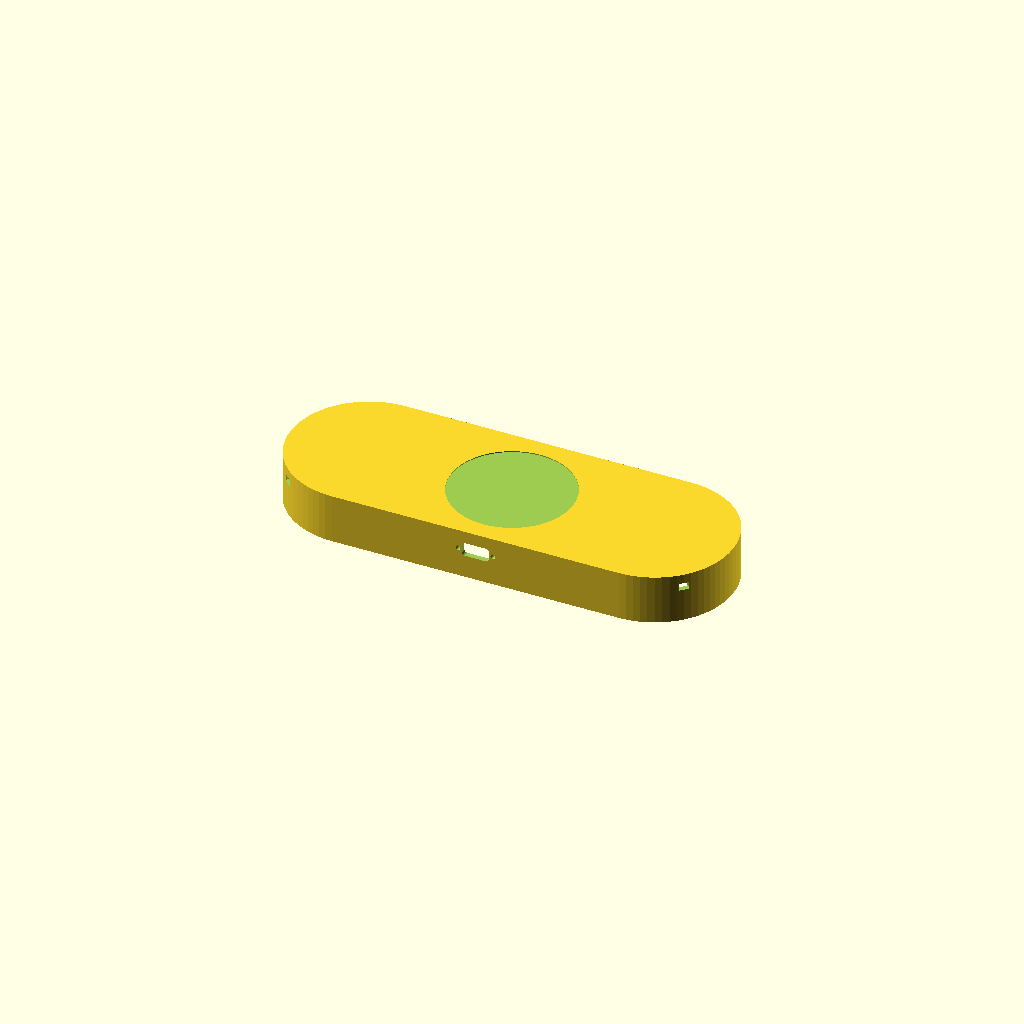
Cell 1 — every parameter at its default value.
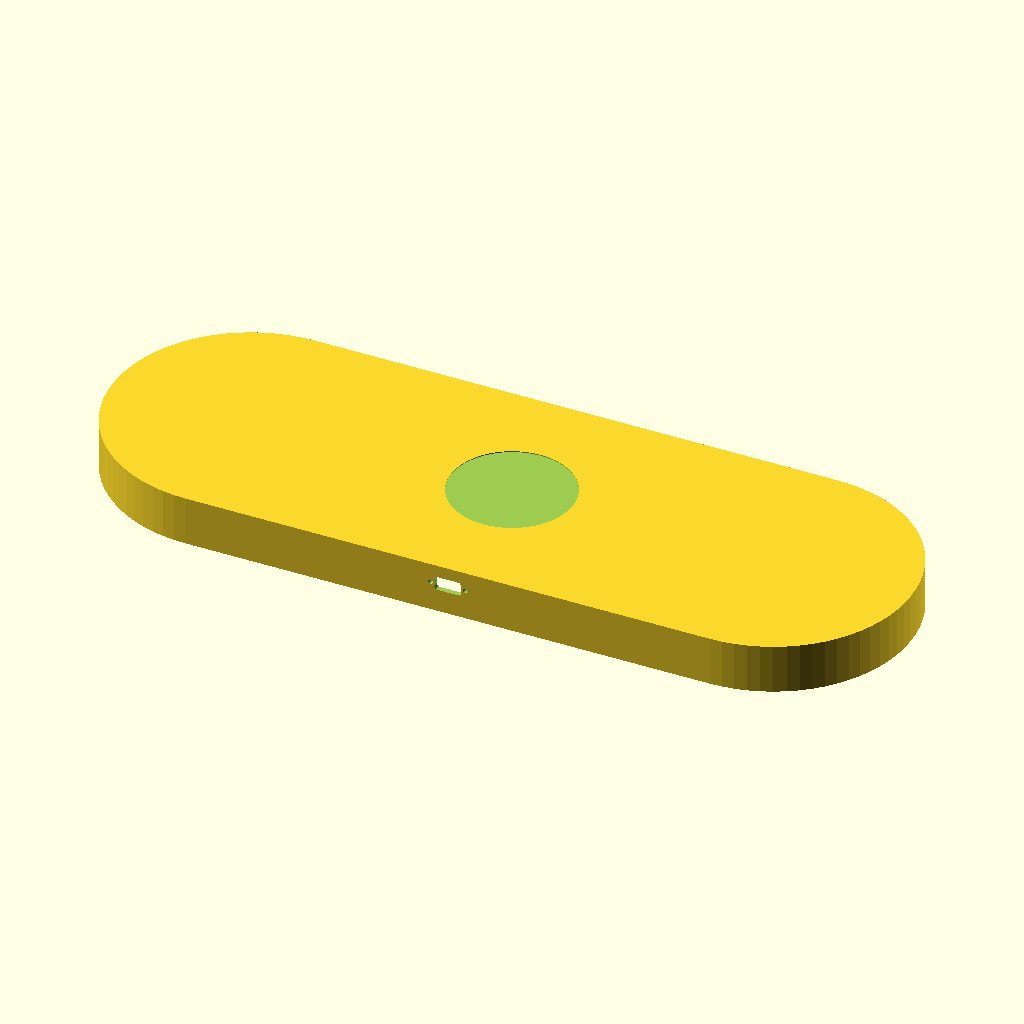
Cell 2: the same model with screen_outer_d = 110.
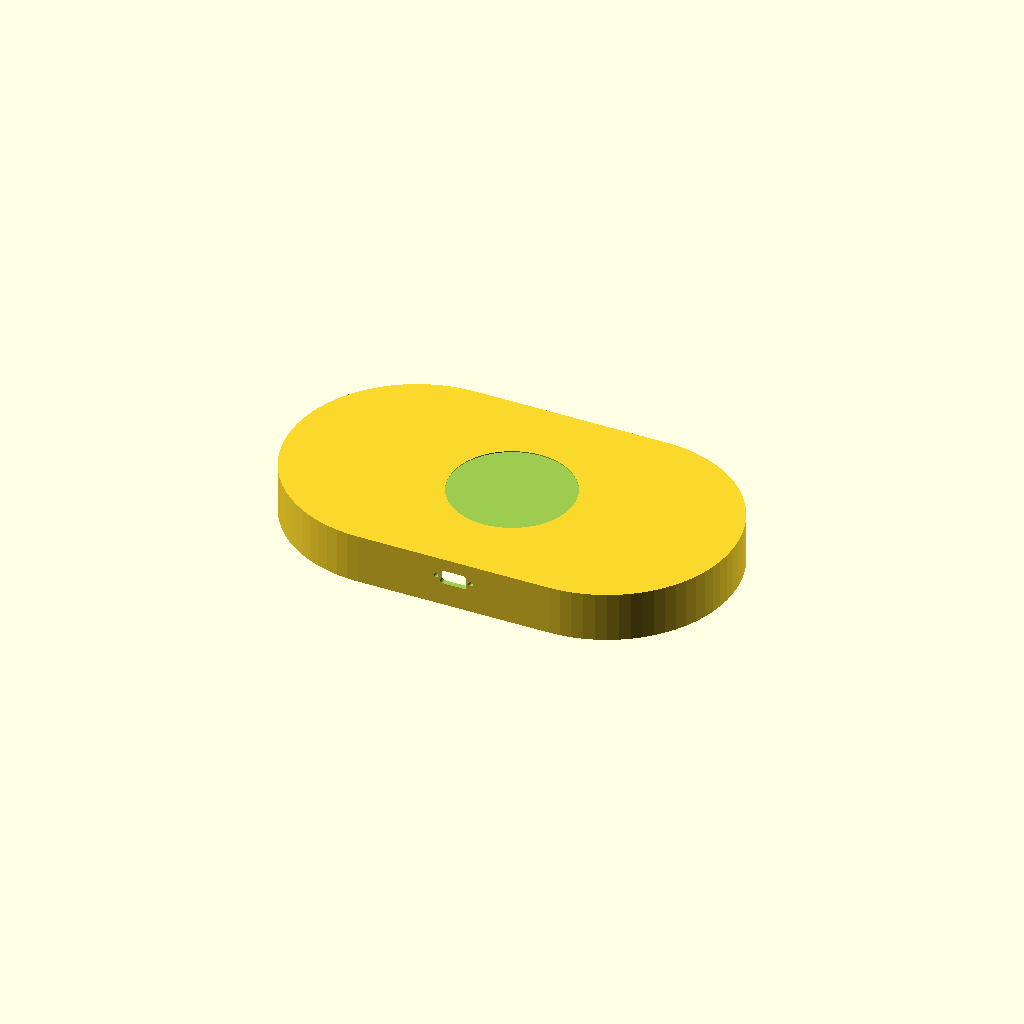
Cell 3 — main_board_h set to 99.38, the other parameters unchanged.
All cells are drawn from one camera (rotation 55°, 0°, 25°, orthographic, colour scheme Cornfield), so only the parameter changes between them.
OpenSCAD source file hardware/three_gauge_base.scad:
// Three-gauge 1.85-inch rear base / wiring box.
// Units: mm. The matching front panel is in three_gauge_panel.scad.
// Measure the actual display and PCB before final printing.

$fn = 72;

// ---------- Waveshare ESP32-S3-Touch-LCD-1.85B dimensions ----------
// Values are taken from the supplied mechanical drawing. Verify the actual
// batch before the final print.
screen_outer_d   = 55.0;
side_module_w    = screen_outer_d;
side_module_h    = screen_outer_d;
main_board_w     = 47.86;
main_board_h     = 49.69;

// ---------- base geometry ----------
side_wall        = 2.4;
bottom_wall      = 3.0; // reinforced rear plate
rear_depth       = 23.0;
screen_gap       = 8.0;
outer_margin_x   = 12.0;
base_w           = side_module_w * 3 + screen_gap * 2 + outer_margin_x * 2;
base_h           = max([side_module_h, main_board_h]) + 18.0;
outer_corner_r   = base_h / 2 - 0.5;

// Six M3 base-to-panel fixing pillars. Their XY coordinates must match the
// enclosure_points in three_gauge_panel.scad.
enclosure_screw_d = 3.4;
enclosure_post_d  = 7.5;
enclosure_post_h  = 6.0;
enclosure_points = [
    [-base_w/2 + 8, -12], [0, -base_h/2 + 4], [base_w/2 - 8, -12],
    [-base_w/2 + 8,  12], [0,  base_h/2 - 4], [base_w/2 - 8,  12]
];

// ---------- wiring ----------
wire_channel_w   = 5.0;
wire_channel_h   = 3.0;
wire_retainer_h  = 3.0;

// Panel-mount USB-C female connector. usb_cutout_z is measured from the
// panel mating edge (z=0). Increasing Z moves it toward the rear bottom.
usb_cutout_w        = 12.5;
usb_cutout_h        = 6.5;
usb_cutout_z        = 14.0;
usb_mount_hole_d    = 2.2;
usb_mount_hole_pitch = 16.0;

assert(usb_cutout_z + usb_cutout_h/2 < rear_depth - bottom_wall,
       "USB-C opening must leave clearance above the bottom plate");

// External circular pocket for the magnetic ring on the rear plate.
magnet_ring_d           = 56.0;
magnet_ring_t           = 0.4;
magnet_pocket_clearance = 0.3;
magnet_pocket_d         = magnet_ring_d + magnet_pocket_clearance;
magnet_pocket_depth     = magnet_ring_t + 0.05;

module rounded_prism(w, h, d, r) {
    linear_extrude(height = d)
        offset(r = r)
            square([w - 2*r, h - 2*r], center = true);
}

module base_outer() {
    rounded_prism(base_w, base_h, rear_depth, outer_corner_r);
}

module inner_cavity() {
    // The open side mates with the rear of the front panel.
    translate([0, 0, -0.1])
        rounded_prism(base_w - 2*side_wall,
                      base_h - 2*side_wall,
                      rear_depth - bottom_wall + 0.2,
                      max([outer_corner_r - side_wall, 1]));
}

module enclosure_posts() {
    for (p = enclosure_points) {
        translate([p[0], p[1], 0])
            difference() {
                cylinder(d = enclosure_post_d, h = enclosure_post_h);
                translate([0, 0, -0.1])
                    cylinder(d = enclosure_screw_d - 0.5,
                             h = enclosure_post_h + 0.2);
            }
    }
}

module usb_c_port_cutout() {
    translate([0, -base_h/2 - 0.1, usb_cutout_z])
        rotate([-90, 0, 0])
            rounded_prism(usb_cutout_w, usb_cutout_h, side_wall + 0.4, 1.5);

    // Optional flange fixing holes for a typical panel-mount USB-C female
    // socket. The pitch can be changed to match the selected connector.
    for (x = [-usb_mount_hole_pitch/2, usb_mount_hole_pitch/2]) {
        translate([x, -base_h/2 - 0.1, usb_cutout_z])
            rotate([-90, 0, 0])
                cylinder(d = usb_mount_hole_d, h = side_wall + 0.4);
    }
}

module rear_base() {
    difference() {
        base_outer();
        inner_cavity();

        // Cable raceway from the centre power/communication board to both
        // slave boards.
        translate([0, -25, rear_depth - bottom_wall - wire_channel_h])
            cube([base_w - 18, wire_channel_w, wire_channel_h + 0.4], center = true);
        translate([0, 0, rear_depth - bottom_wall - wire_channel_h])
            cube([wire_channel_w, 50, wire_channel_h + 0.4], center = true);

        // Circular external recess for the 56 mm x 0.4 mm magnetic ring.
        // The cut starts at the outside face of the rear plate (z=rear_depth)
        // and leaves the remaining plate material intact.
        translate([0, 0, rear_depth - magnet_pocket_depth])
            cylinder(d = magnet_pocket_d, h = magnet_pocket_depth + 0.1);

        // Lower-centre USB-C female connector opening and flange holes.
        usb_c_port_cutout();
    }

    // These six pillars receive the six M3 screws through the front panel.
    enclosure_posts();

    // Embed the low cable retainers in the rear floor, not in the open
    // cavity. The 0.3 mm overlap covers the cavity subtraction tolerance.
    for (x = [-side_module_w - screen_gap, side_module_w + screen_gap]) {
        translate([x, -25,
                   rear_depth - bottom_wall - wire_retainer_h/2 + 0.3])
            cube([10, 2.5, wire_retainer_h], center = true);
    }
}

// Keep the base in its assembly coordinate system. In the slicer, rotate it
// 180 degrees around X so the open side faces upward and the rear wall sits
// on the build plate.
rear_base();
Customizer parameters (derived from the source; name, type, default, range or options):
screen_outer_d: number, default 55
main_board_w: number, default 47.86
main_board_h: number, default 49.69
side_wall: number, default 2.4
bottom_wall: number, default 3
rear_depth: number, default 23
screen_gap: number, default 8
outer_margin_x: number, default 12
enclosure_screw_d: number, default 3.4
enclosure_post_d: number, default 7.5
enclosure_post_h: number, default 6
wire_channel_w: number, default 5
wire_channel_h: number, default 3
wire_retainer_h: number, default 3
usb_cutout_w: number, default 12.5
usb_cutout_h: number, default 6.5
usb_cutout_z: number, default 14
usb_mount_hole_d: number, default 2.2
usb_mount_hole_pitch: number, default 16
magnet_ring_d: number, default 56
magnet_ring_t: number, default 0.4
magnet_pocket_clearance: number, default 0.3
